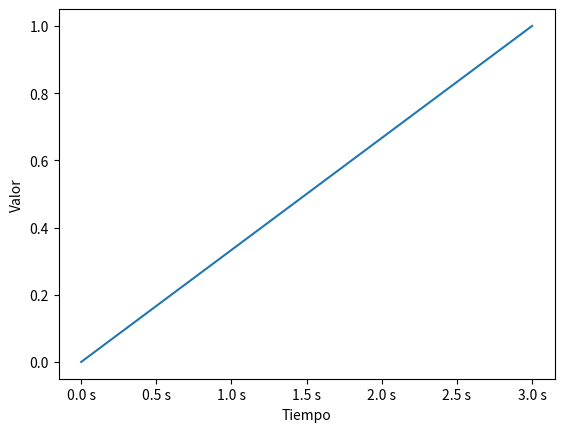

Generate this figure with matplotlib:
import time
import matplotlib.pyplot as plt
from matplotlib.ticker import FuncFormatter

# Registra el tiempo inicial
tiempo_inicial = time.time()

# Realiza alguna operación o espera
time.sleep(3)  # Espera durante 3 segundos como ejemplo

# Registra el tiempo final
tiempo_final = time.time()

# Calcula la diferencia en segundos
diferencia = tiempo_final - tiempo_inicial

# Crear una función de formato personalizado para el eje x
def formato_segundos(x, pos):
    return f"{x:.1f} s"

# Crear una figura y un eje
fig, ax = plt.subplots()

# Crear una gráfica de ejemplo (puedes reemplazar esto con tus datos)
valores_x = [0, diferencia]  # Usamos 0 como inicio y diferencia como final
valores_y = [0, 1]

# Dibuja la gráfica
ax.plot(valores_x, valores_y)

# Aplica el formato personalizado al eje x
ax.xaxis.set_major_formatter(FuncFormatter(formato_segundos))

# Etiquetas de ejes
plt.xlabel("Tiempo")
plt.ylabel("Valor")

# Muestra el gráfico
plt.show()